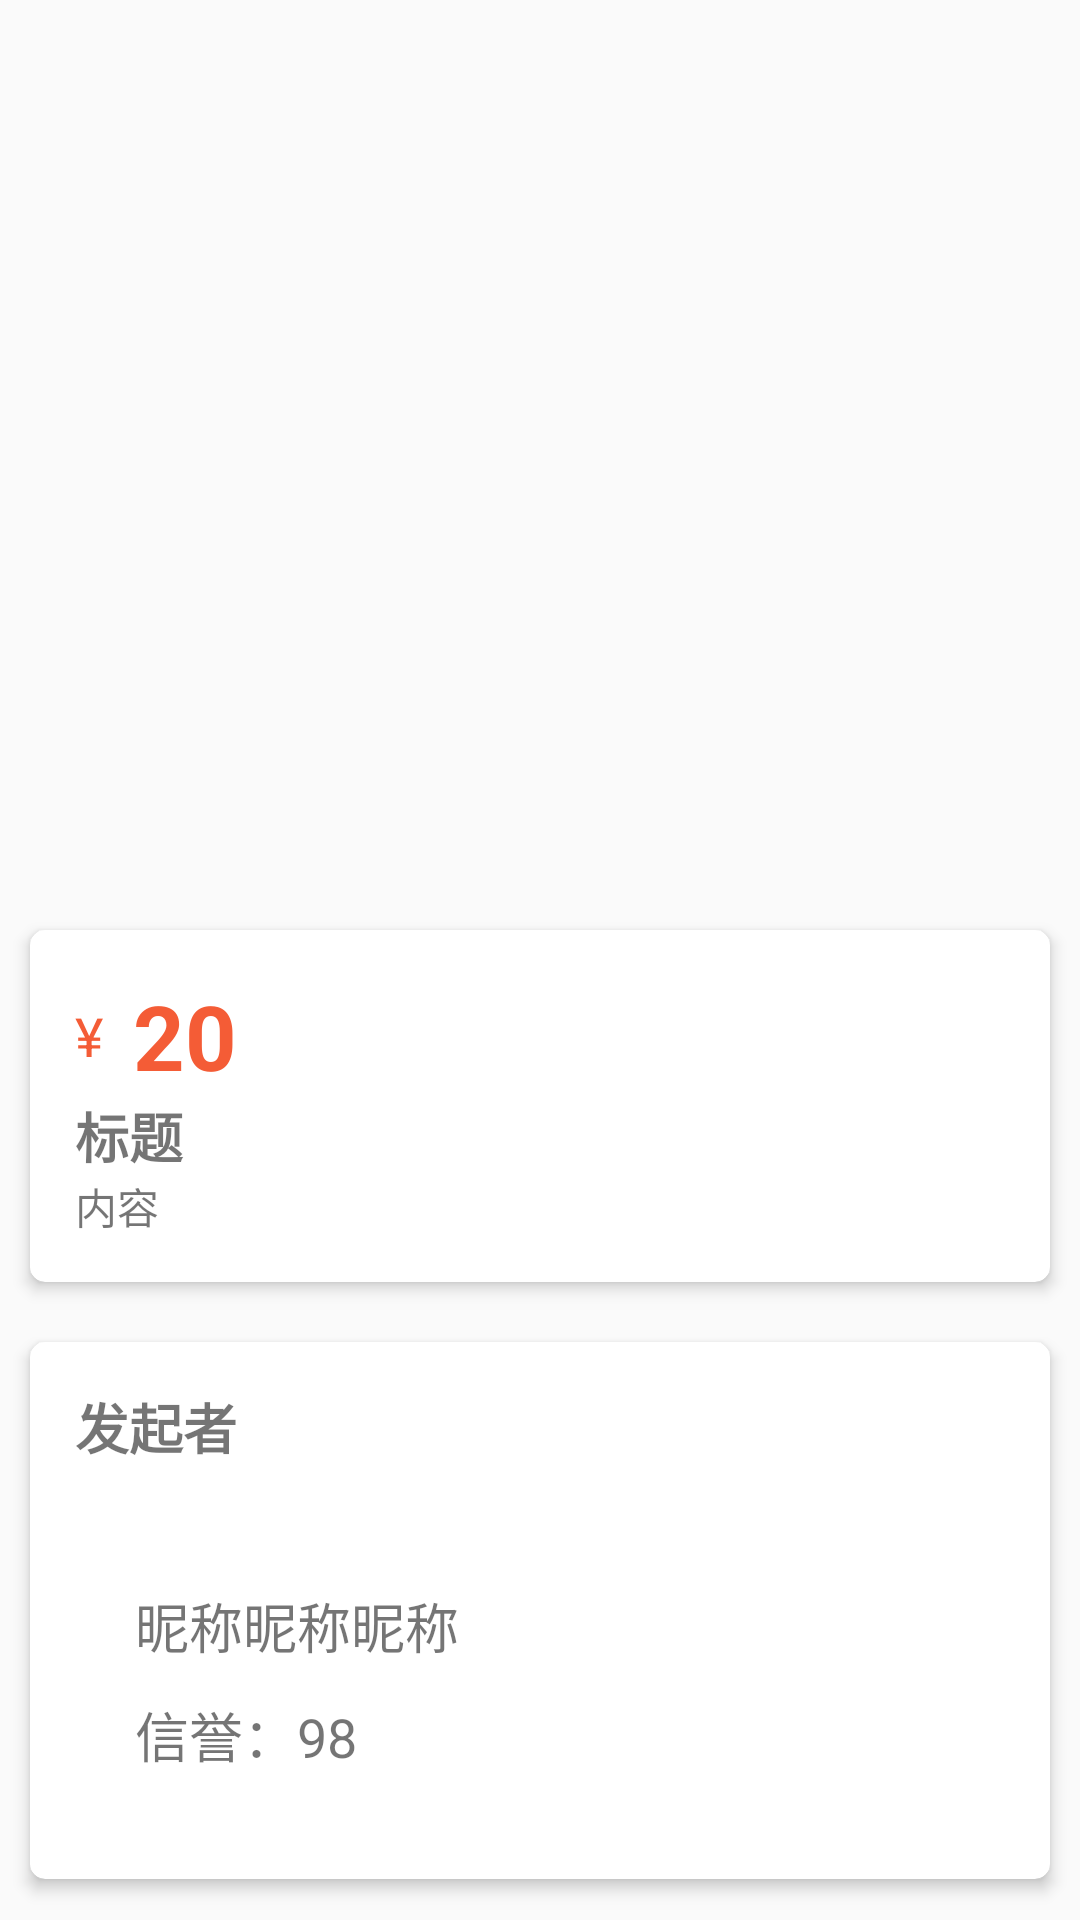

Write the Android layout XML for this screen, with the resource values it uses.
<!-- AndroidManifest.xml: application theme AppTheme -->
<!-- res/layout/tab_order_main.xml -->
<?xml version="1.0" encoding="utf-8"?>
<ScrollView xmlns:android="http://schemas.android.com/apk/res/android"
    xmlns:app="http://schemas.android.com/apk/res-auto"
    android:layout_width="match_parent"
    android:layout_height="match_parent"
    android:orientation="vertical">


    <LinearLayout
        android:layout_width="match_parent"
        android:layout_height="wrap_content"
        android:orientation="vertical">


        <ImageView
            android:id="@+id/iv_image"
            android:layout_width="match_parent"
            android:layout_height="300dp"
            android:layout_weight="1"
            android:contentDescription="拼单图片">

        </ImageView>

        <androidx.cardview.widget.CardView
            android:layout_width="match_parent"
            android:layout_height="wrap_content"
            android:layout_margin="10dp"
            app:cardBackgroundColor="#FFFFFF"
            app:cardCornerRadius="5dp"
            app:cardElevation="3dp">

            <LinearLayout
                android:layout_width="match_parent"
                android:layout_height="wrap_content"
                android:orientation="vertical"
                android:padding="15dp">

                <LinearLayout
                    android:layout_width="match_parent"
                    android:layout_height="wrap_content"
                    android:orientation="horizontal">

                    <TextView
                        android:layout_width="wrap_content"
                        android:layout_height="wrap_content"
                        android:layout_gravity="center_vertical"
                        android:text="¥"
                        android:textColor="#F45C36"
                        android:textSize="18sp" />

                    <TextView
                        android:id="@+id/tv_price"
                        android:layout_width="wrap_content"
                        android:layout_height="wrap_content"
                        android:layout_marginStart="10dp"
                        android:layout_marginLeft="10dp"
                        android:layout_weight="1"
                        android:text="20"
                        android:textColor="#F45C36"
                        android:textSize="30sp"
                        android:textStyle="bold" />
                </LinearLayout>

                <TextView
                    android:id="@+id/tv_title"
                    android:layout_width="match_parent"
                    android:layout_height="wrap_content"
                    android:text="标题"
                    android:textSize="18sp"
                    android:textStyle="bold" />

                <TextView
                    android:id="@+id/tv_description"
                    android:layout_width="match_parent"
                    android:layout_height="wrap_content"
                    android:text="内容" />
            </LinearLayout>

        </androidx.cardview.widget.CardView>

        <androidx.cardview.widget.CardView
            android:layout_width="match_parent"
            android:layout_height="match_parent"
            android:layout_margin="10dp"
            app:cardBackgroundColor="#FFFFFF"
            app:cardCornerRadius="5dp"
            app:cardElevation="3dp">

            <LinearLayout
                android:layout_width="match_parent"
                android:layout_height="match_parent"
                android:orientation="vertical"
                android:padding="15dp">

                <TextView
                    android:id="@+id/textView38"
                    android:layout_width="match_parent"
                    android:layout_height="wrap_content"
                    android:text="发起者"
                    android:textSize="18sp"
                    android:textStyle="bold" />

                <LinearLayout
                    android:layout_width="match_parent"
                    android:layout_height="wrap_content"
                    android:layout_marginTop="20dp"
                    android:orientation="horizontal">

                    <LinearLayout
                        android:layout_width="match_parent"
                        android:layout_height="match_parent"
                        android:layout_marginStart="20dp"
                        android:layout_marginLeft="20dp"
                        android:layout_marginTop="20dp"
                        android:layout_marginBottom="20dp"
                        android:layout_weight="1"
                        android:orientation="vertical">

                        <TextView
                            android:id="@+id/tv_order_nickname"
                            android:layout_width="match_parent"
                            android:layout_height="wrap_content"
                            android:text="昵称昵称昵称"
                            android:textSize="18sp" />

                        <TextView
                            android:id="@+id/tv_order_credit"
                            android:layout_width="match_parent"
                            android:layout_height="wrap_content"
                            android:layout_marginTop="10dp"
                            android:text="信誉：98"
                            android:textSize="18sp" />
                    </LinearLayout>

                </LinearLayout>
            </LinearLayout>
        </androidx.cardview.widget.CardView>
    </LinearLayout>
</ScrollView>
<!-- resources referenced by this layout -->
<resources>
  <style name="AppTheme" parent="Theme.AppCompat.Light.DarkActionBar">
          
          <item name="colorPrimary">@color/colorPrimary</item>
          <item name="colorPrimaryDark">@color/colorPrimaryDark</item>
          <item name="colorAccent">@color/colorAccent</item>
      </style>
  <!-- not gathered from this repository: default colours our renderer supplied (Android Studio template values) -->
  <color name="colorPrimary">#FF6200EE</color>
  <color name="colorPrimaryDark">#FF3700B3</color>
  <color name="colorAccent">#FF03DAC5</color>
</resources>
